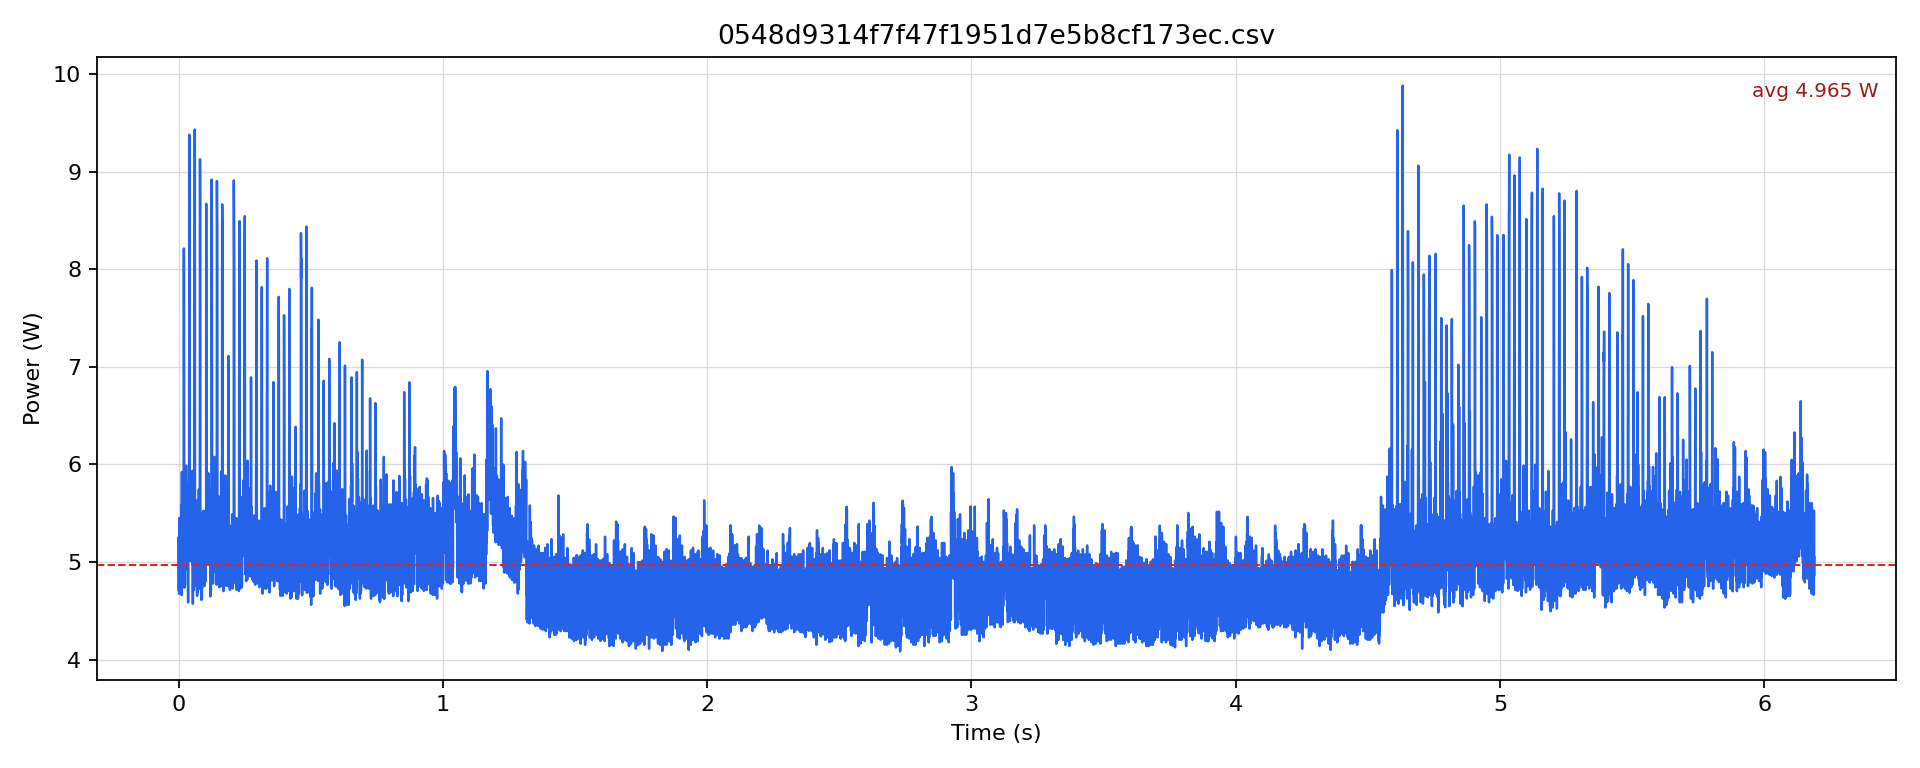

The file beside this chart, header and first rows:
timestamp [us], current [mA], voltage [mV], power [W]
0.0, 385.3, 12238, 4.715
500.0, 429.5, 12238, 5.257
1000, 413.7, 12239, 5.064
1500, 406.4, 12239, 4.973
2000, 382.1, 12240, 4.677
2500, 445.4, 12238, 5.45
3000, 440.1, 12238, 5.386
3500, 440.1, 12237, 5.386
4000, 382.1, 12238, 4.676
4500, 440.1, 12235, 5.385
5000, 409.5, 12239, 5.012
5500, 417.9, 12239, 5.115
6000, 391.6, 12239, 4.793
6500, 444.3, 12237, 5.437
7000, 445.4, 12234, 5.449
7500, 420.1, 12235, 5.14
8000, 390.6, 12239, 4.78
8500, 435.9, 12240, 5.335
9000, 424.3, 12241, 5.194
9500, 406.4, 12242, 4.975
10000, 386.3, 12241, 4.729
10500, 455.9, 12238, 5.579
11000, 449.6, 12235, 5.5
11500, 450.6, 12232, 5.512
12000, 381.1, 12234, 4.662
12500, 484.3, 12230, 5.924
13000, 414.8, 12233, 5.074
13500, 407.4, 12236, 4.985
14000, 387.4, 12238, 4.741
14500, 431.7, 12234, 5.281
15000, 410.6, 12236, 5.024
15500, 404.3, 12239, 4.948
16000, 392.7, 12239, 4.806
16500, 424.3, 12238, 5.192
17000, 420.1, 12240, 5.142
17500, 404.3, 12242, 4.949
18000, 389.5, 12242, 4.768
18500, 438, 12241, 5.361
19000, 439, 12241, 5.374
19500, 506.3, 12235, 6.194
20000, 671.6, 12227, 8.212
20500, 565.9, 12222, 6.917
21000, 463.3, 12222, 5.662
21500, 435.9, 12224, 5.328
22000, 387.4, 12231, 4.738
22500, 430.6, 12232, 5.267
23000, 415.8, 12235, 5.088
23500, 399, 12238, 4.882
24000, 389.5, 12241, 4.768
24500, 443.3, 12238, 5.424
25000, 451.7, 12235, 5.527
25500, 441.1, 12236, 5.398
26000, 414.8, 12237, 5.076
26500, 469.6, 12235, 5.746
27000, 454.9, 12233, 5.564
27500, 436.9, 12232, 5.344
28000, 409.5, 12233, 5.01
28500, 489.6, 12229, 5.987
29000, 457, 12230, 5.589
29500, 453.8, 12229, 5.55
... 12,318 more rows
